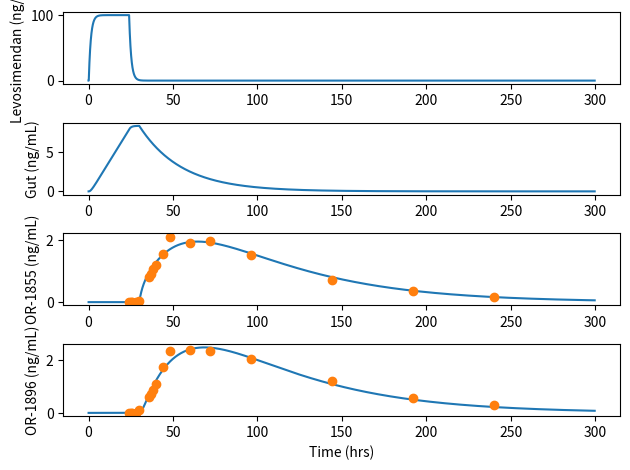
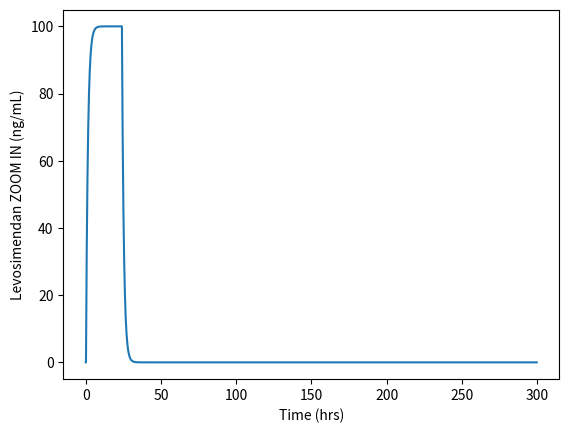
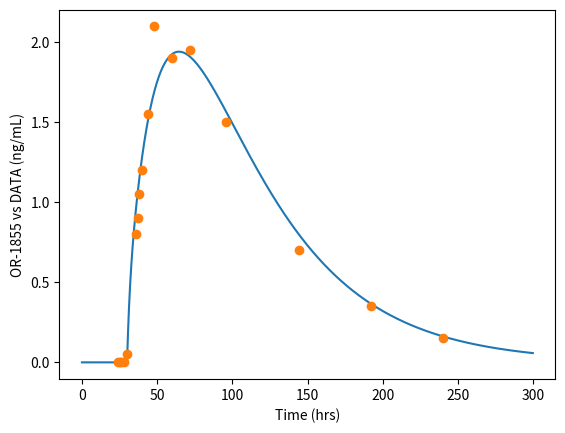
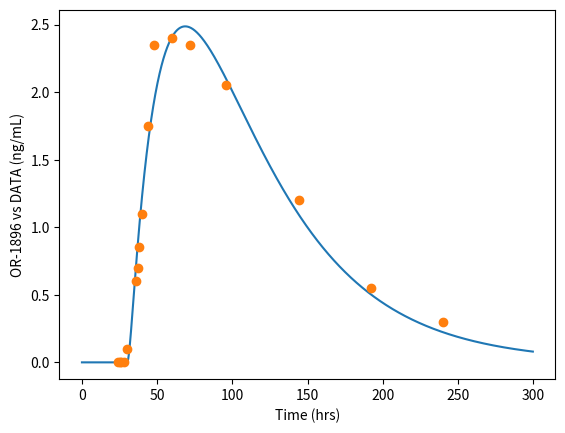

The script that saved these images, in order:
##############################################################################
#
# BIOE3001: Quantitative Methods in Biomedical Engineering
# Tevyn Vergara | 46421201
#
# Main Code for Levosimendan Model
#
############################# Import Libraries ################################
import numpy as np
import matplotlib.pyplot as plt

################################# Time Course #################################
## Time course
dt = 0.1                           # hrs
T = 300                            # hrs, time course

###################### Parameters: Patient & Dosing ###########################

BW = 80                            # kg, body weight average from [INSERT SOURCE]
dose = 100                         # ng/kg/min, dosing rate
T_inf = 24                         # hrs, infusion duration
C_peak = 100                       # ng/mL, target plasma conc. at end of infusion

# Infusion runs CONSTANT for the full 24 hrs, so levosimendan reaches a steady
# state rather than ramping. V is set so that plateau = C_peak.
#   at steady state  C_ss = (dose*BW*60/V) / k0_per_hr
V = dose*BW*60/((np.log(2)/0.9)*C_peak)   # mL, apparent distribution volume
R = (dose*BW*60/V)*dt                     # ng/mL/step, infusion as a conc. rate

################### Parameters: Drug (Pharmacokinetics) #######################

# Parameters: Levosimendan (Active)
k0 = (np.log(2)/0.9)*dt           # 1/Hrs, Half life decay form [INSERT SOURECE]
f0 = 0.03                          # Free Fraction

# Parameters: Gut Transit Compartment (time capture, no activity)
#   Levosimendan is excreted into the small intestine, reduced by gut bacteria,
#   then reabsorbed. The gut holds the drug, which is why OR-1855 does not
#   appear until well after the parent has cleared.
T_gut = 30                         # hrs, 
kg = (np.log(2)/17.4)*dt           # 1/hrs, gut release rate

# Parameters: OR-1855 Metabolite (Unactive)
k1 = (np.log(2)/61)*dt             # 1/Hrs, Half life decay, from [INSERT SOURCE]
f1 = 0.58                          # Free Fraction OR-1855
m1 = 0.00451                       # Formation Fraction (Levo --> OR-1855)
                                   # ** TO PARAMETERISE ** fitted to the metabolite
                                   # data. Optimise later against the PD

# Parameters: OR-1896 Metabolite (Active)
k2 = (np.log(2)/32)*dt             # 1/Hrs, Half life decay ** FITTED **
                                   # NB Puttonen 2008 measured 62 +/- 5 hrs in
                                   # healthy subjects - the fit wants about half
f2 = 0.61                          # Free Fraction OR-1896

# Parameters: Back-Conversion (OR-1855 <--> OR-1896)
#   NAT2 acetylates OR-1855 into OR-1896, and OR-1896 is deacetylated back again.
#   The reaction runs BOTH ways - confirmed by [INSERT SOURCE].
#   This exchange is what lets both metabolites stay elevated at the same time,
#   which a one-way chain cannot reproduce.
kac = (np.log(2)/2.0)*dt           # 1/Hrs, acetylation   OR-1855 --> OR-1896
kbk = (np.log(2)/2.8)*dt           # 1/Hrs, deacetylation OR-1896 --> OR-1855


################### Parameters: Body (Pharmacodynamics) #######################



######################### Initial Conditions ##################################

CLevo = [None] * int(T//dt)           # ng/mL, Levosimendan
CGut  = [None] * int(T//dt)           # ng/mL, Gut transit compartment
C1855 = [None] * int(T//dt)           # ng/mL, OR-1855
C1896 = [None] * int(T//dt)           # ng/mL, OR-1896

CLevo[0] = 0                          # ng/mL, drug naive at t = 0
CLevo[1] = 0                          # ng/mL
CGut[0]  = 0                          # ng/mL
CGut[1]  = 0                          # ng/mL
C1855[0] = 0                          # ng/mL
C1855[1] = 0                          # ng/mL
C1896[0] = 0                          # ng/mL
C1896[1] = 0                          # ng/mL

############################# Main Loop #######################################

for t in range(1,int(T//dt-1)):

    ### Levosimendan (ACTIVE) ###

    # Constant infusion for the first 24 hours, so infusion and elimination run
    # together and levosimendan plateaus. After 24 hours, decay only.
    if t*dt < T_inf:
        dCLevo = R - k0*CLevo[t]
    else:
        dCLevo = -k0*CLevo[t]
    CLevo[t+1] = CLevo[t] + dCLevo

    ### Gut Transit Compartment (time capture) ###

    # Fills with the m1 fraction of what Levosimendan loses, from t = 0 onwards
    # (the drug is being eliminated throughout the infusion, not just after it)
    # Holds it, then releases into OR-1855 from T_gut onwards
    if t*dt < T_gut:
        Rel = 0
    else:
        Rel = kg*CGut[t]

    dCGut = m1*k0*CLevo[t] - Rel
    CGut[t+1] = CGut[t] + dCGut

    ### OR-1855 (UNACTIVE Metabolite) ###

    # acetylated forward, deacetylated back, plus its own elimination
    dC1855 = Rel - k1*C1855[t] - kac*C1855[t] + kbk*C1896[t]
    C1855[t+1] = C1855[t] + dC1855

    ### OR-1896 (ACTIVE Metabolite) ###

    # formed by acetylation, lost back to OR-1855 and by its own elimination
    dC1896 = kac*C1855[t] - kbk*C1896[t] - k2*C1896[t]
    C1896[t+1] = C1896[t] + dC1896


############################## Plot Figure ####################################

time = np.arange(0,int(T//dt))*dt  # hrs, x-axis in real time not step number

## Clinical data, OR-1855 from [INSERT SOURCE]
t_data = [24,25,26,28,30,36,37,38,40,44,48,60,72,96,144,192,240]
C_data = [0,0,0,0,0.05,0.8,0.9,1.05,1.2,1.55,2.1,1.9,1.95,1.5,0.7,0.35,0.15]

## Clinical data, OR-1896 from [INSERT SOURCE]
D_data = [0,0,0,0,0.1,0.6,0.7,0.85,1.1,1.75,2.35,2.4,2.35,2.05,1.2,0.55,0.3]

plt.figure()
plt.subplot(411)
plt.plot(time, CLevo)
plt.ylabel('Levosimendan (ng/mL)')
plt.subplot(412)
plt.plot(time, CGut)
plt.ylabel('Gut (ng/mL)')
plt.subplot(413)
plt.plot(time, C1855)
plt.plot(t_data, C_data, 'o')
plt.ylabel('OR-1855 (ng/mL)')
plt.subplot(414)
plt.plot(time, C1896)
plt.plot(t_data, D_data, 'o')
plt.ylabel('OR-1896 (ng/mL)')
plt.xlabel('Time (hrs)')
plt.tight_layout()
plt.show()

## Zoomed view, so the plateau and the 0.9 h decay are both visible
plt.figure()
plt.plot(time, CLevo)
plt.ylabel('Levosimendan ZOOM IN (ng/mL)')
plt.xlabel('Time (hrs)')
plt.show()

## OR-1855 against the clinical data
plt.figure()
plt.plot(time, C1855)
plt.plot(t_data, C_data, 'o')
plt.ylabel('OR-1855 vs DATA (ng/mL)')
plt.xlabel('Time (hrs)')
plt.show()

## OR-1896 against the clinical data
plt.figure()
plt.plot(time, C1896)
plt.plot(t_data, D_data, 'o')
plt.ylabel('OR-1896 vs DATA (ng/mL)')
plt.xlabel('Time (hrs)')
plt.show()

########################## Loading Patient Data ###############################
